Run: headless pygame with SDL's dummy video driver; simulated clock (each Clock.tick advances the game by its frame time, no real sleeping); random seed 0; keys injected as events and as key.get_pressed() state; mouse plan: one left click at the window centre at the start of phase 2, then a move to the lower-right quarter at the start of phase 3.
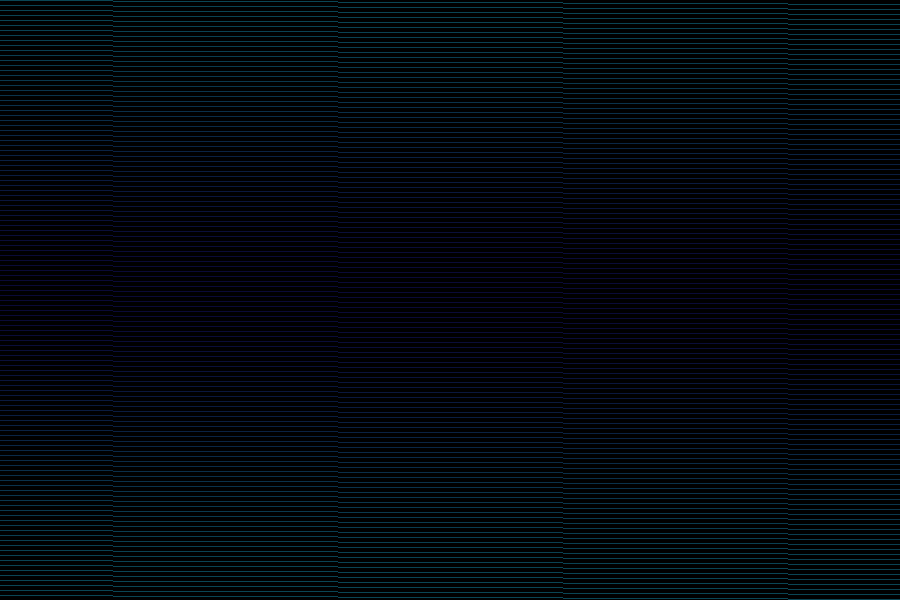
Frame 1 of 4 · flips 1–60 · no input
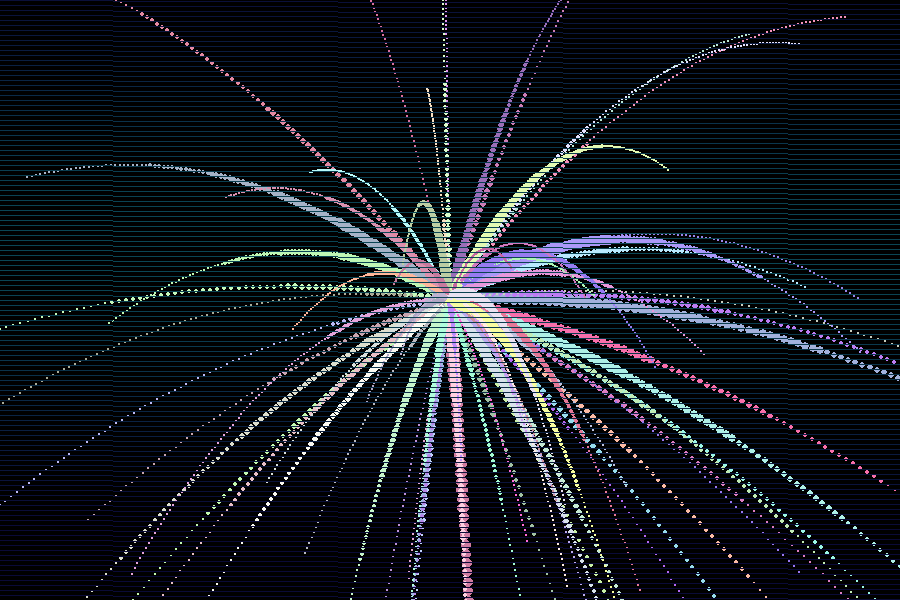
Frame 2 of 4 · flips 61–180 · clicked the window centre · tapped SPACE, RETURN · held RIGHT (→), D
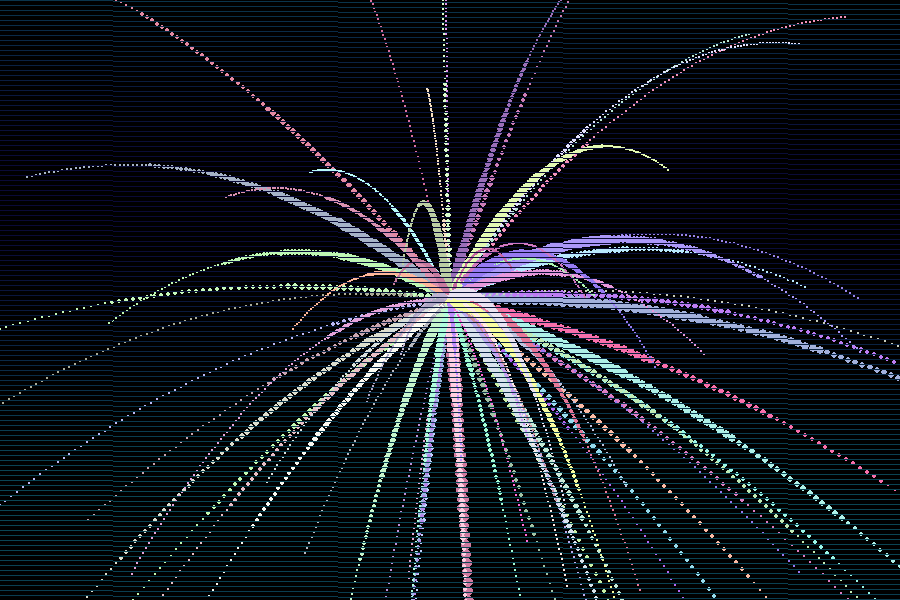
Frame 3 of 4 · flips 181–300 · moved the mouse to the lower-right quarter · held DOWN (↓), S
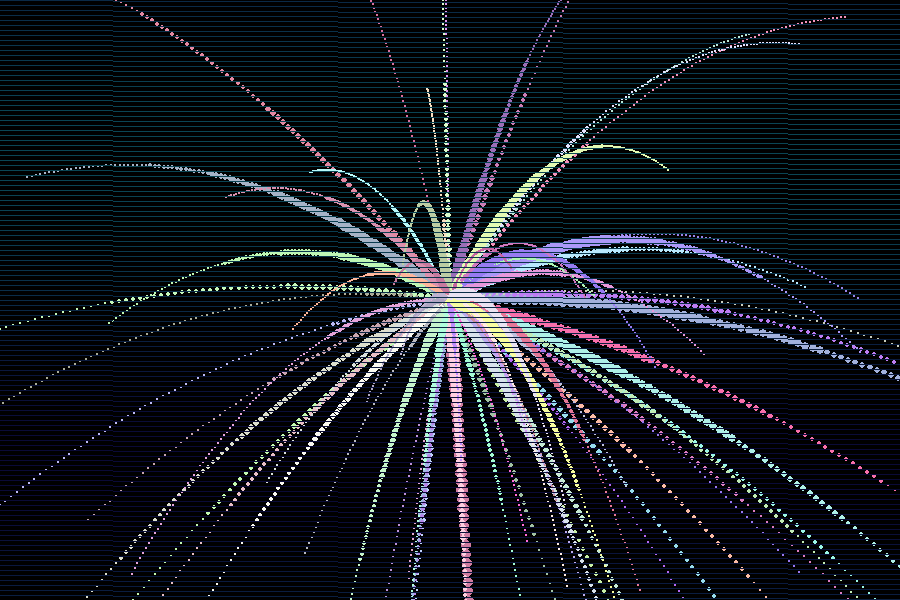
Frame 4 of 4 · flips 301–420 · held LEFT (←), A, UP (↑), W

The pygame program that drew these frames:

import pygame
import random
import math

pygame.init()

WIDTH, HEIGHT = 900, 600
screen = pygame.display.set_mode((WIDTH, HEIGHT))
pygame.display.set_caption("Fancy Particle Playground")

clock = pygame.time.Clock()

particles = []

class Particle:
    def __init__(self, x, y):
        self.x = x
        self.y = y

        # 더 넓은 각도와 속도 범위를 주어 파티클이 사방으로 퍼지게 함
        angle = random.uniform(0, math.pi * 2)
        speed = random.uniform(1, 8) 

        self.vx = math.cos(angle) * speed
        self.vy = math.sin(angle) * speed

        # 수명을 조금 더 길게 설정하여 화면에 오래 머물게 함
        self.life = random.randint(60, 120)
        self.size = random.randint(3, 7)

        self.color = (
            random.randint(150, 255),
            random.randint(100, 255),
            random.randint(150, 255)
        )

    def update(self):
        self.x += self.vx
        self.y += self.vy

        # 중력 효과를 아주 살짝 줄여서 더 높이 솟구치게 함
        self.vy += 0.05 
        self.life -= 1

    def draw(self, surf):
        if self.life > 0:
            # 투명도 효과를 위해 파티클이 죽어갈수록 작아지게 만듦
            current_size = max(1, int(self.size * (self.life / 100)))
            pygame.draw.circle(
                surf,
                self.color,
                (int(self.x), int(self.y)),
                current_size
            )

    def alive(self):
        return self.life > 0

def draw_background(surface, t):
    # 배경 그리기 속도를 개선하기 위해 루프를 조금 더 효율적으로 (생략 가능)
    for y in range(0, HEIGHT, 5): # 5픽셀 간격으로 그리면 성능이 좋아집니다
        c = int(40 + 30 * math.sin(y * 0.01 + t))
        color = (10, c, 50 + c//2)
        pygame.draw.line(surface, color, (0, y), (WIDTH, y+4))

running = True
time = 0

while running:
    for event in pygame.event.get():
        if event.type == pygame.QUIT:
            running = False

    mouse = pygame.mouse.get_pos()
    buttons = pygame.mouse.get_pressed()

    # [핵심 수정] 마우스 클릭 시 생성되는 파티클 개수를 8개에서 15개로 증가
    if buttons[0]:
        for _ in range(15):
            particles.append(Particle(mouse[0], mouse[1]))

    time += 0.03
    draw_background(screen, time)

    for p in particles:
        p.update()
        p.draw(screen)

    # 리스트 컴프리헨션을 사용하여 죽은 파티클 정리
    particles = [p for p in particles if p.alive()]

    pygame.display.flip()
    clock.tick(60)

pygame.quit()
